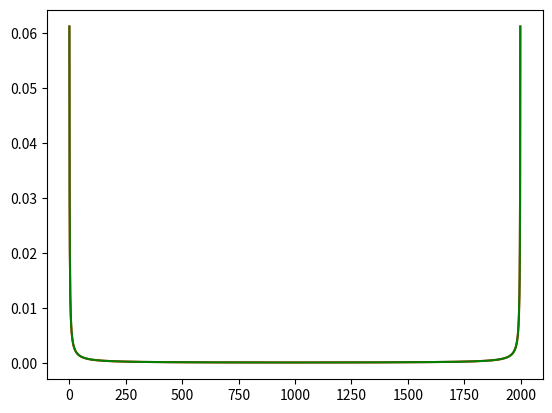

Reproduce this figure in Python.
import math
import matplotlib.pyplot as plt
from decimal import Decimal
import numpy as np

def shapley_kernel(N,j):
    return (N-1)/(math.comb(N,j)*j*(N-j))


def shapley_subset_cardinality_wt(N,j): # for the subsets with cardinality j, this function gives the weight
    return 1/(j*(N-j))


def beta_constant(a, b): # using Decimal module to deal with underflow of values
   '''
   the second argument (b; beta) should be integer in this function
   '''
   beta_fct_value=Decimal(1/a)
   for i in range(1,b):
        beta_fct_value=beta_fct_value*Decimal((i/(a+i)))
   return beta_fct_value

def w(M,a,b,j):
    return (M*beta_constant(j+b-1,M-j+a)/beta_constant(a,b))


def w_tilde(M,a,b,j): # use exponent based representation for handling 
    '''
    - w_tilde(j,a,b) = bin(M-1,j-1) * w(j,a,b) = T1 * T2
      We can do this approximation: express both T1 and T2 in the form: <a.bcdef x 10^{g}>
      Now, T1*T2 = (a1.b1c1d1e1f1 * a2.b2c2d2e2f2) * 10^{g1+g2}
    - We use the Decimal module to do this
    '''
    # exp_bc, base_bc = get_in_exp_form(binom_coeff(M-1,j-1))
    # exp_w, base_w = get_in_exp_form(w(M,a,b,j))
    #return ((base_bc*base_w)*math.pow(10,exp_bc+exp_w))
    return Decimal(math.comb(M-1,j-1))*Decimal(w(M,a,b,j))

def beta_shapley_kernel(N,a,b,j):
    return (w(N,a,b,j)/(N-j))*((N-1)/N) # simplified expression so that it has no combinatorial term

def beta_shapley_subset_cardinality_wt(N,a,b,j): # for the subsets with cardinality j, this function gives the weight
    return w_tilde(N,a,b,j)/(j*(N-j))


N,a,b = 2000,1,1
p_shapley = []
p_beta_shapley = []

for i in range(1,N):
    p_shapley.append(shapley_subset_cardinality_wt(N,i))
    p_beta_shapley.append(beta_shapley_subset_cardinality_wt(N,a,b,i))

p_shapley = np.array(p_shapley)
p_shapley = p_shapley/sum(p_shapley)

p_beta_shapley = np.array(p_beta_shapley)
p_beta_shapley = p_beta_shapley/sum(p_beta_shapley)

plt.plot(range(len(p_beta_shapley)),p_beta_shapley,'r')
plt.plot(range(len(p_shapley)),p_shapley,'g')
plt.show()
